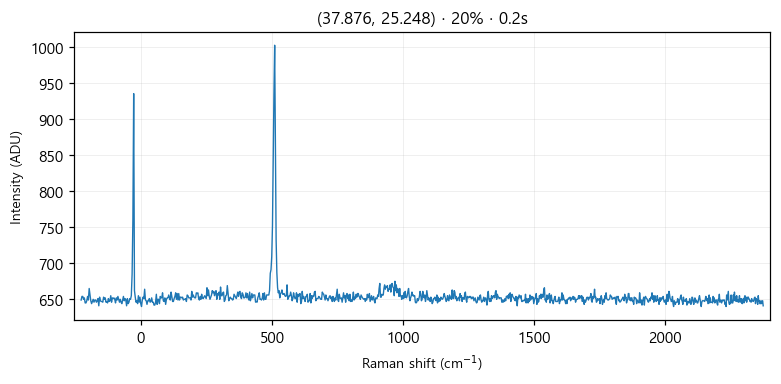

The table this chart was drawn from, first rows:
# laser_power_pct, 20
# exposure_time, 0.2
# laser_nm, 532
# mode, single
pixel, raman_shift_cm-1, wavelength_nm, intensity
0, -227.1, 525.7, 649
1, -224, 525.8, 654
2, -220.9, 525.8, 654
3, -217.9, 525.9, 650
4, -214.8, 526, 652
5, -211.7, 526.1, 645
6, -208.6, 526.2, 645
7, -205.6, 526.3, 648
8, -202.5, 526.4, 654
9, -199.4, 526.4, 649
10, -196.4, 526.5, 665
11, -193.3, 526.6, 657
12, -190.3, 526.7, 648
13, -187.2, 526.8, 644
14, -184.1, 526.9, 647
15, -181.1, 526.9, 650
16, -178, 527, 646
17, -175, 527.1, 649
18, -171.9, 527.2, 649
19, -168.9, 527.3, 646
20, -165.8, 527.4, 648
21, -162.8, 527.5, 651
22, -159.7, 527.5, 641
23, -156.7, 527.6, 653
24, -153.6, 527.7, 648
25, -150.6, 527.8, 647
26, -147.5, 527.9, 647
27, -144.5, 528, 646
28, -141.4, 528, 653
29, -138.4, 528.1, 650
30, -135.4, 528.2, 652
31, -132.3, 528.3, 646
32, -129.3, 528.4, 647
33, -126.3, 528.5, 645
34, -123.2, 528.6, 651
35, -120.2, 528.6, 647
36, -117.2, 528.7, 648
37, -114.1, 528.8, 655
38, -111.1, 528.9, 646
39, -108.1, 529, 652
40, -105, 529.1, 651
41, -102, 529.1, 652
42, -98.99, 529.2, 650
43, -95.96, 529.3, 645
44, -92.94, 529.4, 652
45, -89.92, 529.5, 649
46, -86.9, 529.6, 654
47, -83.88, 529.7, 650
48, -80.86, 529.7, 646
49, -77.84, 529.8, 650
50, -74.83, 529.9, 646
51, -71.81, 530, 644
52, -68.8, 530.1, 649
53, -65.79, 530.2, 654
54, -62.78, 530.2, 648
55, -59.77, 530.3, 651
... 968 more rows
